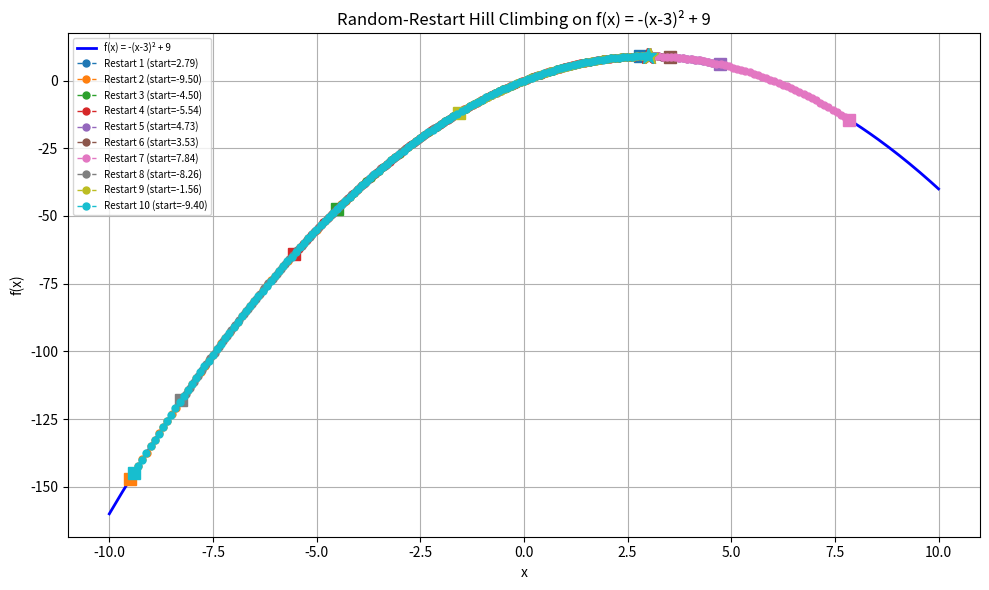

This chart was generated by the following Python code:
import random
import matplotlib.pyplot as plt
import numpy as np

# The function we want to maximize
def f(x):
    return -(x - 3)**2 + 9


# -------------------------------------------------------
# (a) Simple Hill Climbing
# -------------------------------------------------------
def simple_hill_climbing(start=0.0, step=0.1):
    x = start
    path = [x]

    print("=== Simple Hill Climbing ===")
    print(f"Start: x = {x:.4f}, f(x) = {f(x):.4f}")

    while True:
        # Check right neighbor first, then left
        moved = False
        for neighbor in [x + step, x - step]:
            if f(neighbor) > f(x):
                x = neighbor
                path.append(x)
                print(f"  Moved to x = {x:.4f}, f(x) = {f(x):.4f}")
                moved = True
                break  # simple hill climbing: take the FIRST improvement

        if not moved:
            print(f"No improvement found. Stopping.")
            break

    print(f"Result: x = {x:.4f}, f(x) = {f(x):.4f}\n")
    return x, path


# -------------------------------------------------------
# (b) Steepest-Ascent Hill Climbing
# -------------------------------------------------------
def steepest_ascent_hill_climbing(start=0.0, step=0.1):
    x = start
    path = [x]

    while True:
        left  = x - step
        right = x + step

        # Pick the better of the two neighbors
        if f(right) >= f(left):
            best_neighbor = right
        else:
            best_neighbor = left

        # Only move if the best neighbor is actually better
        if f(best_neighbor) > f(x):
            x = best_neighbor
            path.append(x)
        else:
            break  # neither neighbor is better, we're at a peak

    return x, path


# -------------------------------------------------------
# (c) Random-Restart Hill Climbing
# -------------------------------------------------------
def random_restart_hill_climbing(num_restarts=10, step=0.1, low=-10, high=10):
    print("=== Random-Restart Hill Climbing ===")

    best_x = None
    best_val = float('-inf')
    best_start = None
    all_paths = []
    all_starts = []

    for i in range(num_restarts):
        start = random.uniform(low, high)
        all_starts.append(start)

        result_x, path = steepest_ascent_hill_climbing(start=start, step=step)
        all_paths.append(path)

        val = f(result_x)
        print(f"  Restart {i+1}: start = {start:.4f} -> result x = {result_x:.4f}, f(x) = {val:.4f}")

        if val > best_val:
            best_val = val
            best_x = result_x
            best_start = start

    print(f"\nBest solution found: x = {best_x:.4f}, f(x) = {best_val:.4f}")
    print(f"Best starting point: {best_start:.4f}\n")

    return best_x, best_val, best_start, all_paths, all_starts


# -------------------------------------------------------
# (d) Plotting
# -------------------------------------------------------
def plot_results(all_paths, all_starts):
    # Draw the actual curve of f(x)
    x_vals = np.linspace(-10, 10, 400)
    y_vals = [f(x) for x in x_vals]

    plt.figure(figsize=(10, 6))
    plt.plot(x_vals, y_vals, 'b-', linewidth=2, label='f(x) = -(x-3)² + 9')

    # Plot the trajectory for each restart
    colors = plt.cm.tab10.colors  # 10 distinct colors
    for i, path in enumerate(all_paths):
        path_y = [f(x) for x in path]
        color = colors[i % len(colors)]
        plt.plot(path, path_y, 'o--', color=color,
                 markersize=5, linewidth=1,
                 label=f'Restart {i+1} (start={all_starts[i]:.2f})')
        # Mark starting point
        plt.plot(path[0], f(path[0]), 's', color=color, markersize=8)
        # Mark ending point
        plt.plot(path[-1], f(path[-1]), '*', color=color, markersize=12)

    plt.title('Random-Restart Hill Climbing on f(x) = -(x-3)² + 9')
    plt.xlabel('x')
    plt.ylabel('f(x)')
    plt.legend(loc='upper left', fontsize=7)
    plt.grid(True)
    plt.tight_layout()
    plt.savefig('hill_climbing_plot.png', dpi=150)
    plt.show()
    print("Plot saved as hill_climbing_plot.png")


# -------------------------------------------------------
# (e) Short Discussion
# -------------------------------------------------------
def print_discussion():
    print("=== Discussion ===")
    print("""
Does random restart always help?
  Not necessarily. For a simple unimodal function like f(x) = -(x-3)^2 + 9,
  there is only one peak, so every restart will end up at the same maximum.
  Random restart is most useful when the search space has many local maxima,
  where a single run might get stuck in a suboptimal peak.

When might random restart be wasteful?
  - On smooth unimodal functions (like this one), every restart gives the
    same answer, so extra restarts just waste computation.
  - If the function evaluations are expensive (e.g., running a simulation),
    many restarts can be very costly.
  - When the search space is huge, random starts may still land in bad
    regions and never find the true global optimum within a limited budget.
""")


# -------------------------------------------------------
# Main
# -------------------------------------------------------
if __name__ == "__main__":
    random.seed(42)  # for reproducibility

    # (a) Simple Hill Climbing
    simple_hill_climbing(start=0.0, step=0.1)

    # (b) Steepest-Ascent (single run for demo)
    print("=== Steepest-Ascent Hill Climbing (single run from x=0) ===")
    result, path = steepest_ascent_hill_climbing(start=0.0, step=0.1)
    print(f"Result: x = {result:.4f}, f(x) = {f(result):.4f}\n")

    # (c) Random-Restart
    best_x, best_val, best_start, all_paths, all_starts = random_restart_hill_climbing()

    # (d) Plot
    plot_results(all_paths, all_starts)

    # (e) Discussion
    print_discussion()
